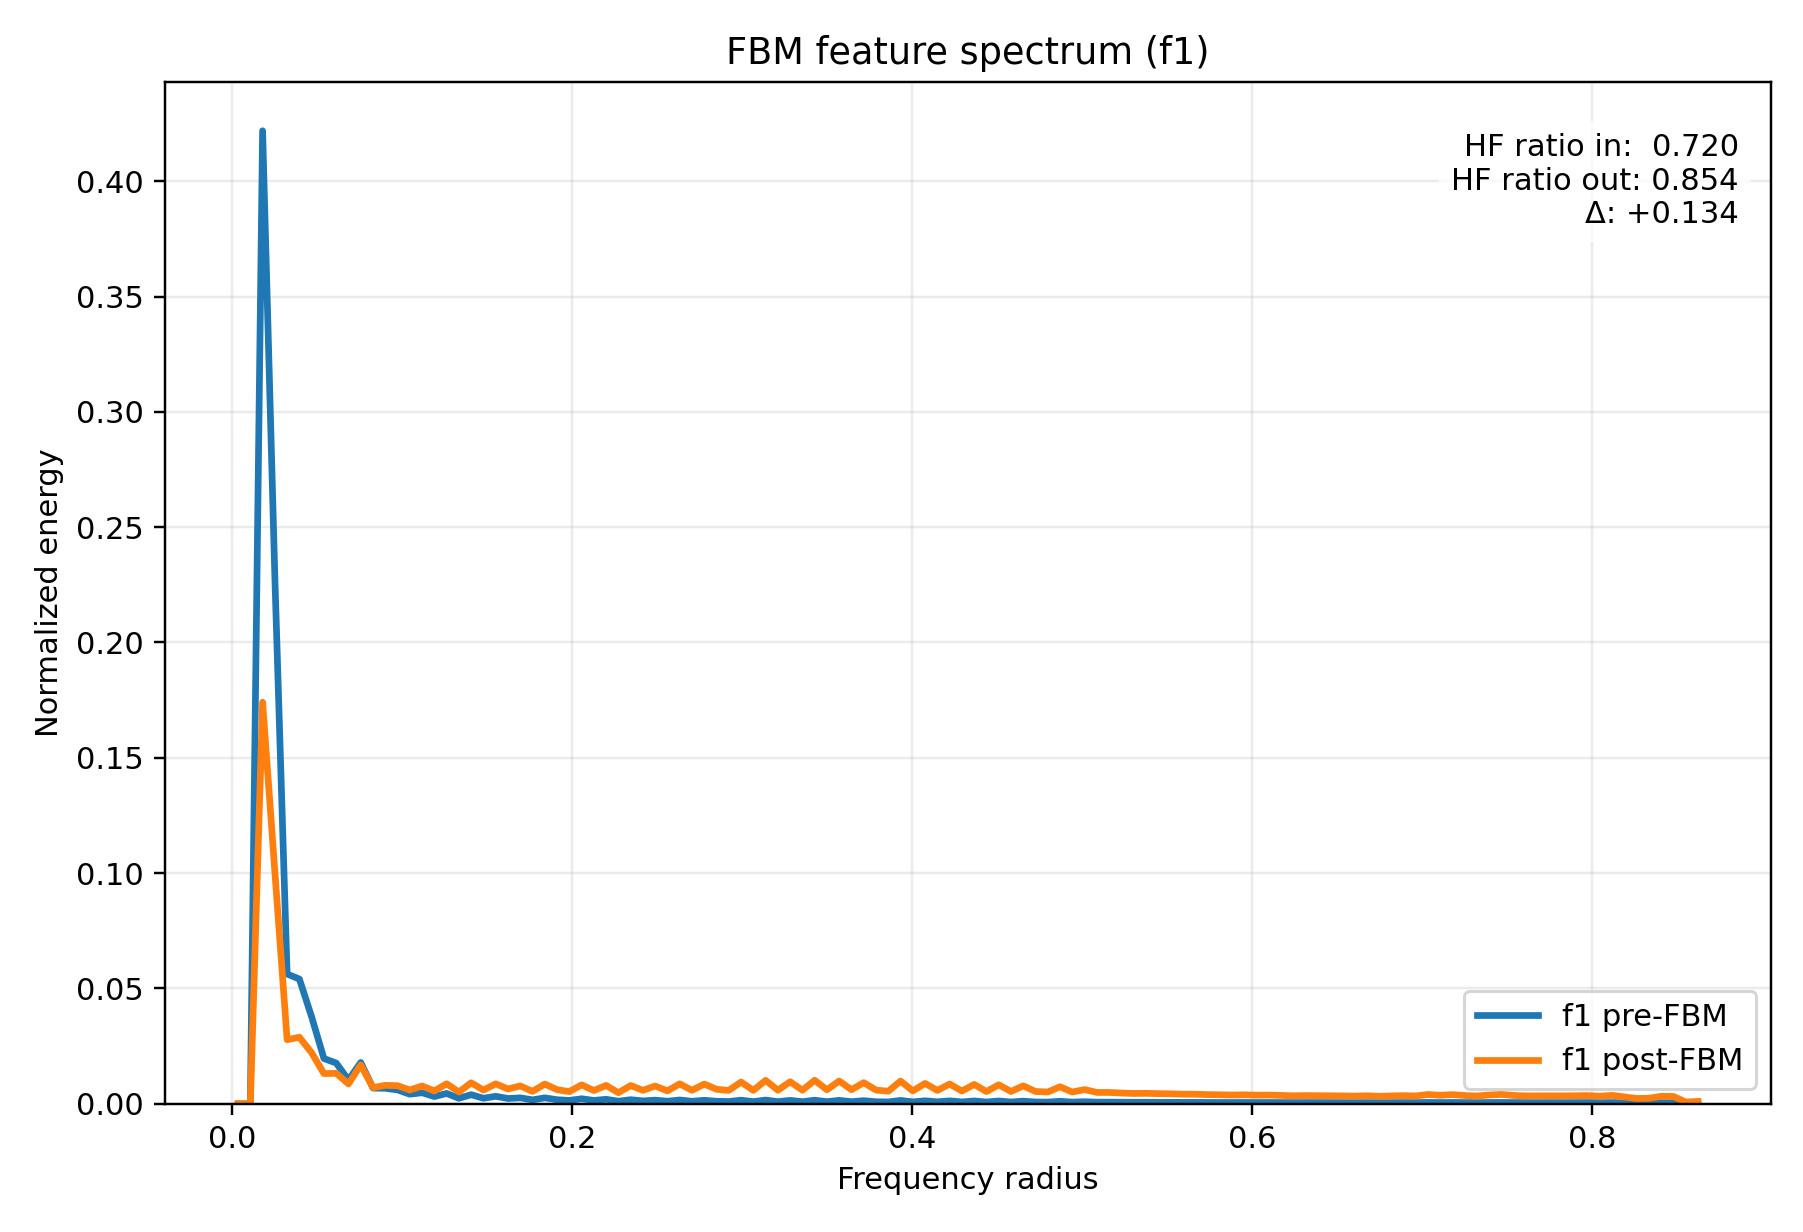

Data behind this chart, as committed beside it:
radius, input_normalized_energy, output_normalized_energy, input_raw_avg_energy, output_raw_avg_energy
3.608439182439327278e-03, 1.683329160473562978e-12, 1.112379323505415840e-13, 1.538492382181803412e-12, 3.968033719528932246e-13
1.082531754731798183e-02, 0.000000000000000000e+00, 0.000000000000000000e+00, 0.000000000000000000e+00, 0.000000000000000000e+00
1.804219591219663466e-02, 4.218606657140243632e-01, 1.741146524974541143e-01, 3.855629877881889822e-01, 6.210946190520383325e-01
2.525907427707529268e-02, 2.282119516961226002e-01, 1.006163025623802998e-01, 2.085761700394665463e-01, 3.589143315283013225e-01
3.247595264195394377e-02, 5.628570876077341328e-02, 2.779558183631459026e-02, 5.144278147584165767e-02, 9.915125501690900955e-02
3.969283100683260179e-02, 5.406806019401874663e-02, 2.883454943449307792e-02, 4.941594352493928338e-02, 1.028574174526495355e-01
4.690970937171125288e-02, 3.763491106046149698e-02, 2.209723570655201461e-02, 3.439673317030918220e-02, 7.882434933765669616e-02
5.412658773658991090e-02, 1.962600350957650897e-02, 1.308697803875498618e-02, 1.793734558941659230e-02, 4.668332919104421774e-02
6.134346610146856199e-02, 1.765855974125573463e-02, 1.322509200239163456e-02, 1.613918434976870792e-02, 4.717600363515469380e-02
6.856034446634720614e-02, 1.031309705841465703e-02, 8.628499034723241187e-03, 9.425738966352150555e-03, 3.077922646998748624e-02
7.577722283122587110e-02, 1.790529898590552393e-02, 1.686489032427178000e-02, 1.636469368994564536e-02, 6.015974233679815403e-02
8.299410119610453607e-02, 6.821073285851331734e-03, 6.996667225723374704e-03, 6.234175427480744165e-03, 2.495822323315426833e-02
9.021097956098317328e-02, 6.727846491498258759e-03, 7.997135745667337606e-03, 6.148970040266349413e-03, 2.852705334225285813e-02
9.742785792586183824e-02, 6.023401984803218416e-03, 7.847955022426354385e-03, 5.505137251844123905e-03, 2.799490200896618750e-02
1.046447362907405032e-01, 4.155222133136102051e-03, 5.990950941794868749e-03, 3.797699076456720162e-03, 2.137067351645170407e-02
1.118616146556191404e-01, 4.805755264904761417e-03, 7.718641877885988774e-03, 4.392259125129192518e-03, 2.753362148435385334e-02
1.190784930204978054e-01, 3.132923183938349058e-03, 5.576789522581544409e-03, 2.863360634169688675e-03, 1.989329395532538070e-02
1.262953713853764426e-01, 4.480919482935429368e-03, 8.670595512547014938e-03, 4.095372819257029305e-03, 3.092939129231782325e-02
1.335122497502551075e-01, 2.381610536285509640e-03, 5.112423236921590473e-03, 2.176692326988724762e-03, 1.823682566184389731e-02
1.407291281151337725e-01, 3.943442590901666267e-03, 9.104164415062709556e-03, 3.604141440742759939e-03, 3.247600042875872783e-02
1.479460064800124097e-01, 2.390096386793182526e-03, 5.933219927731193076e-03, 2.184448039103113401e-03, 2.116473782021332725e-02
1.551628848448910747e-01, 3.244097151746959222e-03, 8.662524209697746586e-03, 2.964968986586249879e-03, 3.090059967313750836e-02
1.623797632097697119e-01, 2.290177501541197039e-03, 6.428482661793424001e-03, 2.093126360963211852e-03, 2.293141865224468043e-02
1.695966415746483769e-01, 2.567622351003604527e-03, 7.738875014103270729e-03, 2.346699338486757120e-03, 2.760579629474945937e-02
1.768135199395270418e-01, 1.703890020453164124e-03, 5.383497120676004888e-03, 1.557284147448213937e-03, 1.920378925824694355e-02
1.840303983044057068e-01, 2.565248875987516039e-03, 8.545841226708112554e-03, 2.344530081684644777e-03, 3.048437294074999443e-02
1.912472766692843440e-01, 1.763627500395352141e-03, 6.120688994461657984e-03, 1.611881703279742072e-03, 2.183346975583661670e-02
1.984641550341630090e-01, 1.448469388189646415e-03, 5.274842631556545848e-03, 1.323840382427871011e-03, 1.881620143861222755e-02
2.056810333990416462e-01, 2.174298768607236740e-03, 8.207149596158393873e-03, 1.987218050181246976e-03, 2.927620610220395617e-02
2.128979117639203111e-01, 1.457870448353982846e-03, 5.754782454426976904e-03, 1.332432557854330802e-03, 2.052822301277567457e-02
2.201147901287989761e-01, 1.936546190747950782e-03, 7.967500543419865286e-03, 1.769922147235150666e-03, 2.842133986905339554e-02
2.273316684936776133e-01, 1.120161339887852398e-03, 4.806394296366519291e-03, 1.023780570489967725e-03, 1.714517182612935314e-02
2.345485468585562783e-01, 1.770664964340652606e-03, 7.921017355010488703e-03, 1.618313650711032279e-03, 2.825552695334908326e-02
2.417654252234349155e-01, 1.251128627806200044e-03, 5.830002515385359317e-03, 1.143479188863990399e-03, 2.079654491696866433e-02
2.489823035883135804e-01, 1.581081819074016100e-03, 7.700879368030604140e-03, 1.445042592600964291e-03, 2.747025979058601020e-02
2.561991819531922454e-01, 1.106016297324560402e-03, 5.590879765551581317e-03, 1.010852593751811624e-03, 1.994355608986890169e-02
2.634160603180708549e-01, 1.644905841732158909e-03, 8.651873532744401574e-03, 1.503375077396824130e-03, 3.086260701686131466e-02
2.706329386829495753e-01, 1.078459882078344105e-03, 5.843718055355602396e-03, 9.856671838319743494e-04, 2.084547042640007633e-02
2.778498170478281848e-01, 1.517328525261799196e-03, 8.546913760270707233e-03, 1.386774751009305215e-03, 3.048819883831189320e-02
2.850666954127068498e-01, 1.090851212052295748e-03, 6.292243755461465402e-03, 9.969923406804796339e-04, 2.244543283534422562e-02
2.922835737775855147e-01, 9.815930557541573728e-04, 5.813567219627687951e-03, 8.971349597814128269e-04, 2.073791760668087722e-02
2.995004521424641242e-01, 1.561072909885554642e-03, 9.440754573366141877e-03, 1.426755287250919052e-03, 3.367667098203793591e-02
3.067173305073428446e-01, 9.381789717624426650e-04, 5.804713550778851754e-03, 8.574563044898573030e-04, 2.070633516372157035e-02
3.139342088722214541e-01, 1.614979939937960475e-03, 1.015384537785846489e-02, 1.476024055967751526e-03, 3.622037913762896078e-02
3.211510872371001746e-01, 9.223718796319313766e-04, 5.889174527832219397e-03, 8.430092840269099884e-04, 2.100762088330505525e-02
3.283679656019787840e-01, 1.477933603613713768e-03, 9.559454348444251098e-03, 1.350769441842571790e-03, 3.410009193212012318e-02
3.355848439668573935e-01, 9.019864501767735918e-04, 5.894435774374099518e-03, 8.243778549156590427e-04, 2.102638858533240757e-02
3.428017223317361140e-01, 1.546860306348879152e-03, 1.020300839234391382e-02, 1.413765562611447001e-03, 3.639575141856744162e-02
3.500186006966147234e-01, 9.148484133996335425e-04, 6.072767844237869465e-03, 8.361331508511881750e-04, 2.166252740195738491e-02
3.572354790614934439e-01, 1.478066624670177449e-03, 9.876252137153374022e-03, 1.350891017519417888e-03, 3.523015995955220553e-02
3.644523574263720533e-01, 9.115485760065418150e-04, 6.116034556149365503e-03, 8.331172376175089746e-04, 2.181686663513994484e-02
3.716692357912506628e-01, 1.359785633680926165e-03, 9.165187927193112205e-03, 1.242787143442476401e-03, 3.269368098852899057e-02
3.788861141561293833e-01, 8.810223762001374165e-04, 5.952260319215407595e-03, 8.052175689360132086e-04, 2.123265792070953839e-02
3.861029925210079927e-01, 8.041635399897662179e-04, 5.448429946266874178e-03, 7.349718102397465600e-04, 1.943541496002366628e-02
3.933198708858867132e-01, 1.452834651376398202e-03, 9.861280318086295196e-03, 1.327830050234223794e-03, 3.517675310305504871e-02
4.005367492507653226e-01, 8.226525372143563301e-04, 5.594728705798450268e-03, 7.518699796840458633e-04, 1.995728587103374682e-02
4.077536276156439876e-01, 1.298548940397840608e-03, 8.843401156246330844e-03, 1.186819369380078155e-03, 3.154581646908483084e-02
4.149705059805226526e-01, 8.488662181902189175e-04, 5.787591849776814804e-03, 7.758281866926875674e-04, 2.064525933690947168e-02
4.221873843454012620e-01, 1.257732756139960878e-03, 8.583188898713131967e-03, 1.149515085687392120e-03, 3.061759801850028745e-02
4.294042627102799825e-01, 8.074508890762680403e-04, 5.514115501555565298e-03, 7.379763096840100947e-04, 1.966972576818409868e-02
... 60 more rows
